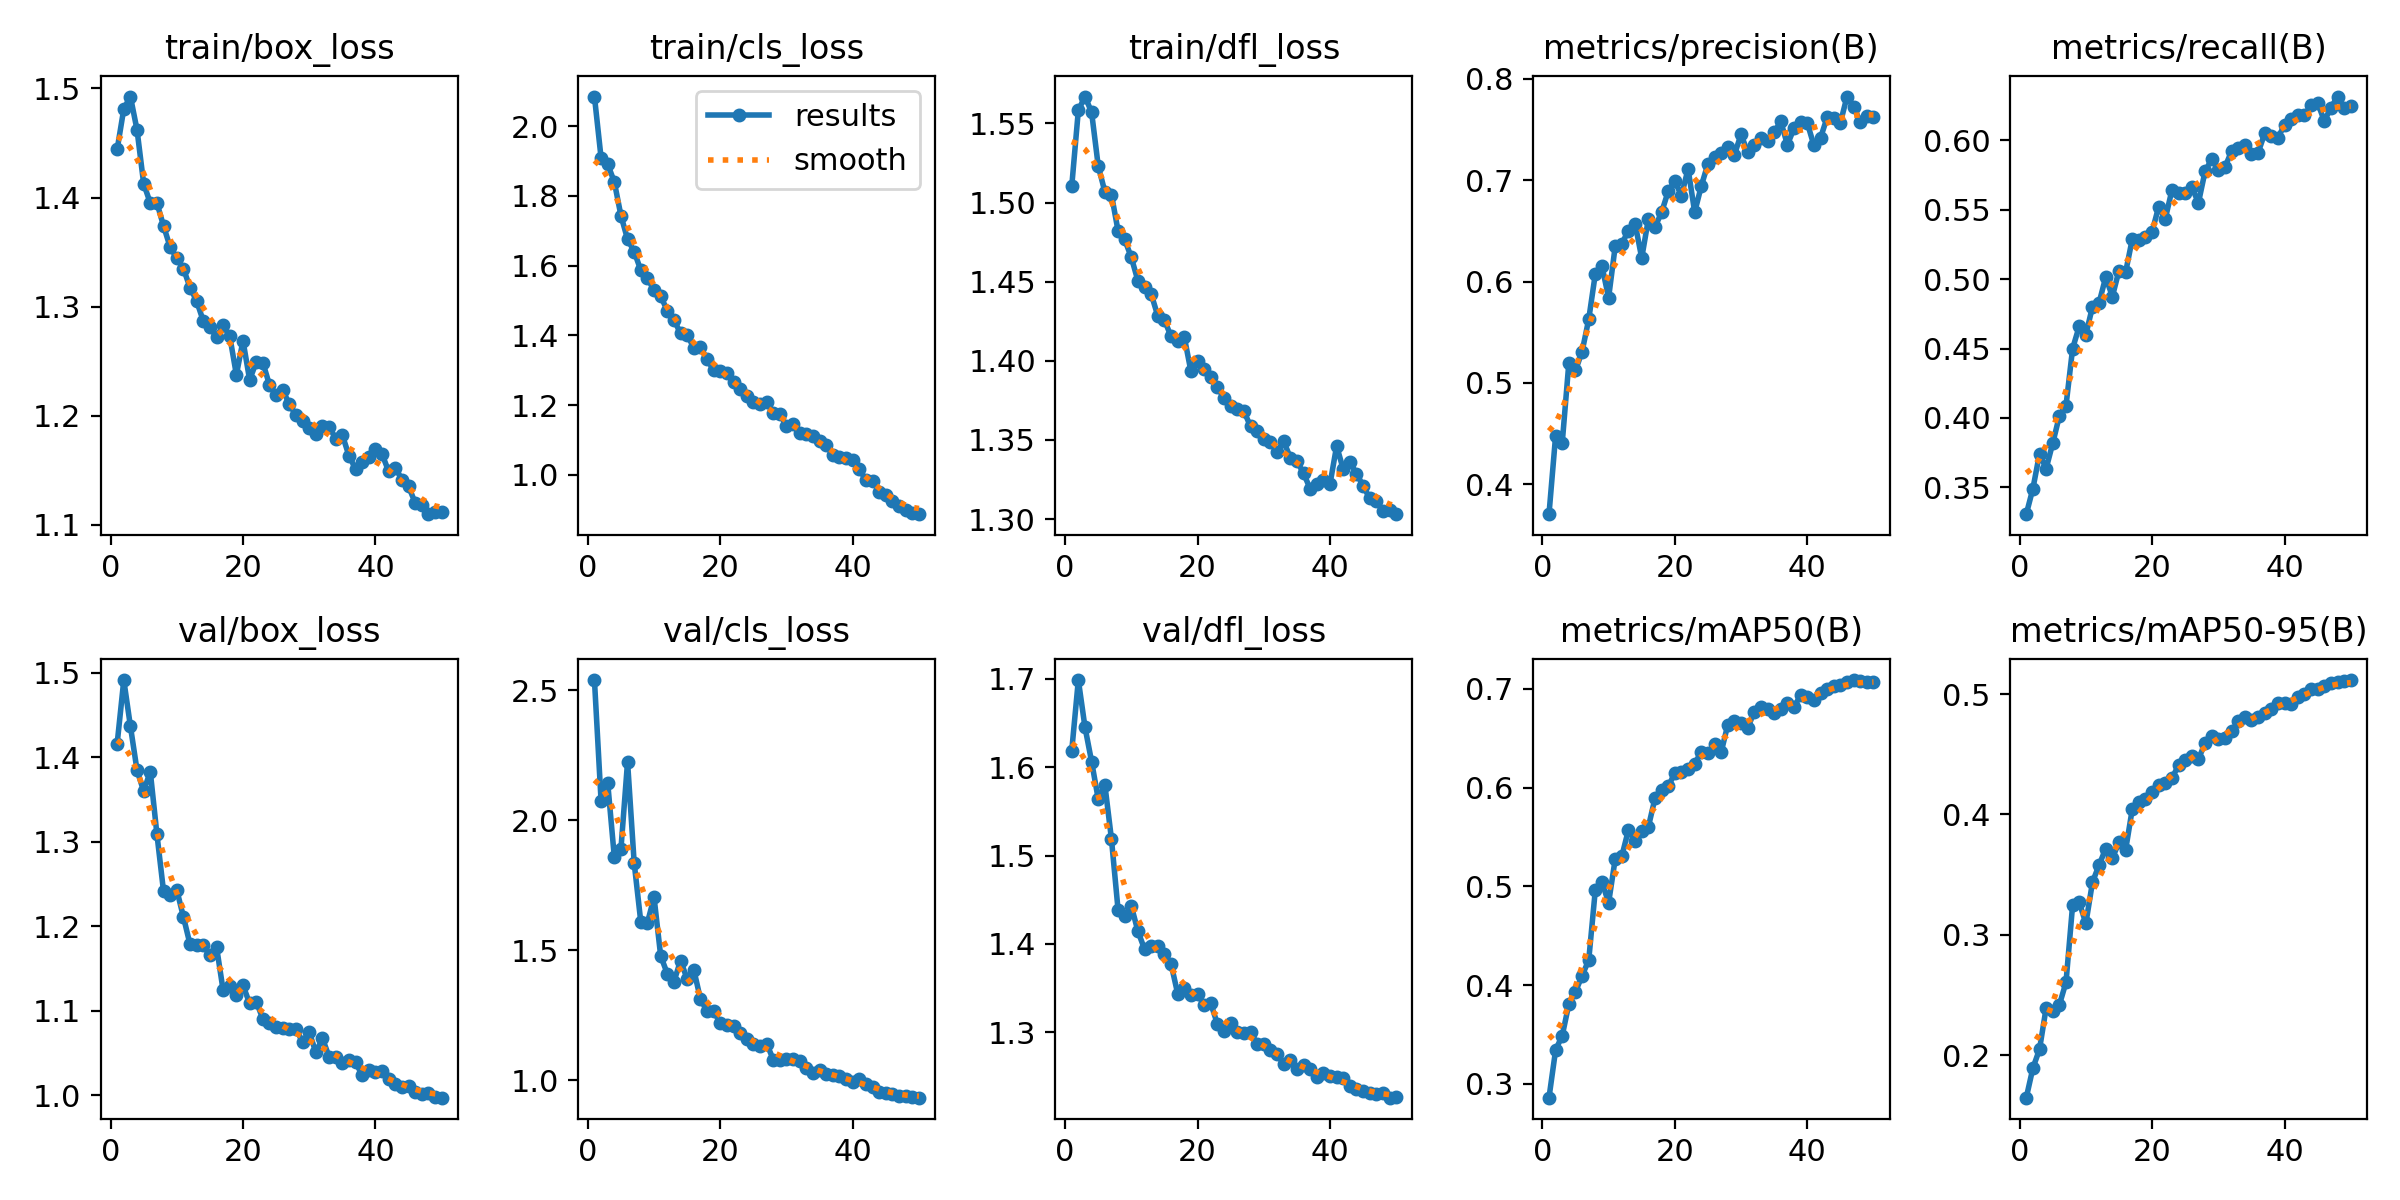

Data behind this chart, as committed beside it:
epoch, time, train/box_loss, train/cls_loss, train/dfl_loss, metrics/precision(B), metrics/recall(B), metrics/mAP50(B), metrics/mAP50-95(B), val/box_loss, val/cls_loss, val/dfl_loss, lr/pg0, lr/pg1, lr/pg2
1, 142.7, 1.444, 2.085, 1.51, 0.3705, 0.3306, 0.2861, 0.1648, 1.416, 2.538, 1.618, 0.0003326, 0.0003326, 0.0003326
2, 280.3, 1.481, 1.909, 1.558, 0.448, 0.349, 0.3343, 0.1894, 1.492, 2.074, 1.698, 0.0006528, 0.0006528, 0.0006528
3, 422, 1.493, 1.891, 1.567, 0.4409, 0.3741, 0.3489, 0.205, 1.437, 2.144, 1.645, 0.0009597, 0.0009597, 0.0009597
4, 563.5, 1.462, 1.84, 1.557, 0.5199, 0.3635, 0.3808, 0.2393, 1.385, 1.858, 1.606, 0.0009406, 0.0009406, 0.0009406
5, 704, 1.413, 1.744, 1.523, 0.5122, 0.3818, 0.3933, 0.2369, 1.36, 1.889, 1.564, 0.0009208, 0.0009208, 0.0009208
6, 843.3, 1.395, 1.676, 1.507, 0.531, 0.4014, 0.4096, 0.2419, 1.383, 2.224, 1.58, 0.000901, 0.000901, 0.000901
7, 984.8, 1.395, 1.64, 1.505, 0.5627, 0.4089, 0.4253, 0.2607, 1.309, 1.835, 1.519, 0.0008812, 0.0008812, 0.0008812
8, 1125, 1.374, 1.587, 1.482, 0.6078, 0.45, 0.4967, 0.3249, 1.242, 1.608, 1.438, 0.0008614, 0.0008614, 0.0008614
9, 1264, 1.355, 1.564, 1.477, 0.6151, 0.4661, 0.5045, 0.327, 1.237, 1.605, 1.431, 0.0008416, 0.0008416, 0.0008416
10, 1406, 1.344, 1.529, 1.465, 0.584, 0.4601, 0.4832, 0.3095, 1.243, 1.703, 1.443, 0.0008218, 0.0008218, 0.0008218
11, 1542, 1.335, 1.513, 1.45, 0.6348, 0.4802, 0.5277, 0.3439, 1.211, 1.478, 1.414, 0.000802, 0.000802, 0.000802
12, 1680, 1.318, 1.471, 1.447, 0.6374, 0.4831, 0.5306, 0.358, 1.179, 1.41, 1.394, 0.0007822, 0.0007822, 0.0007822
13, 1819, 1.305, 1.445, 1.442, 0.6502, 0.5015, 0.5573, 0.3717, 1.178, 1.379, 1.397, 0.0007624, 0.0007624, 0.0007624
14, 1963, 1.287, 1.406, 1.428, 0.6572, 0.4874, 0.5459, 0.3637, 1.178, 1.46, 1.398, 0.0007426, 0.0007426, 0.0007426
15, 2101, 1.282, 1.401, 1.426, 0.6232, 0.5062, 0.5564, 0.3769, 1.166, 1.39, 1.389, 0.0007228, 0.0007228, 0.0007228
16, 2242, 1.272, 1.364, 1.415, 0.6613, 0.505, 0.56, 0.3705, 1.176, 1.425, 1.377, 0.000703, 0.000703, 0.000703
17, 2382, 1.283, 1.366, 1.412, 0.6536, 0.5287, 0.5889, 0.4042, 1.124, 1.313, 1.344, 0.0006832, 0.0006832, 0.0006832
18, 2524, 1.273, 1.332, 1.415, 0.6682, 0.5279, 0.597, 0.4102, 1.13, 1.265, 1.351, 0.0006634, 0.0006634, 0.0006634
19, 2668, 1.238, 1.3, 1.393, 0.689, 0.5306, 0.6011, 0.4125, 1.119, 1.265, 1.342, 0.0006436, 0.0006436, 0.0006436
20, 2808, 1.269, 1.299, 1.4, 0.6992, 0.5343, 0.6147, 0.4182, 1.13, 1.22, 1.344, 0.0006238, 0.0006238, 0.0006238
21, 2947, 1.233, 1.293, 1.395, 0.6846, 0.5523, 0.6154, 0.4248, 1.109, 1.214, 1.331, 0.000604, 0.000604, 0.000604
22, 3086, 1.249, 1.266, 1.39, 0.7112, 0.5437, 0.6187, 0.4259, 1.111, 1.21, 1.333, 0.0005842, 0.0005842, 0.0005842
23, 3226, 1.249, 1.245, 1.384, 0.6684, 0.5643, 0.6238, 0.4302, 1.091, 1.181, 1.309, 0.0005644, 0.0005644, 0.0005644
24, 3365, 1.228, 1.226, 1.376, 0.6943, 0.5623, 0.6364, 0.4408, 1.086, 1.16, 1.301, 0.0005446, 0.0005446, 0.0005446
25, 3505, 1.219, 1.209, 1.371, 0.7162, 0.5619, 0.6345, 0.4451, 1.081, 1.139, 1.31, 0.0005248, 0.0005248, 0.0005248
26, 3644, 1.223, 1.202, 1.37, 0.7233, 0.5661, 0.644, 0.4489, 1.08, 1.132, 1.301, 0.000505, 0.000505, 0.000505
27, 3784, 1.211, 1.209, 1.368, 0.7264, 0.5551, 0.6358, 0.4459, 1.078, 1.141, 1.299, 0.0004852, 0.0004852, 0.0004852
28, 3921, 1.2, 1.176, 1.359, 0.7324, 0.5777, 0.6636, 0.4594, 1.078, 1.08, 1.301, 0.0004654, 0.0004654, 0.0004654
29, 4060, 1.195, 1.174, 1.356, 0.7251, 0.5865, 0.667, 0.4648, 1.063, 1.079, 1.287, 0.0004456, 0.0004456, 0.0004456
30, 4199, 1.189, 1.141, 1.35, 0.7452, 0.5788, 0.6649, 0.463, 1.075, 1.08, 1.287, 0.0004258, 0.0004258, 0.0004258
31, 4338, 1.183, 1.146, 1.349, 0.7274, 0.5806, 0.6604, 0.4637, 1.051, 1.083, 1.28, 0.000406, 0.000406, 0.000406
32, 4477, 1.191, 1.119, 1.342, 0.7347, 0.5923, 0.6766, 0.4689, 1.068, 1.075, 1.276, 0.0003862, 0.0003862, 0.0003862
33, 4617, 1.19, 1.118, 1.349, 0.742, 0.5946, 0.6814, 0.4773, 1.046, 1.045, 1.264, 0.0003664, 0.0003664, 0.0003664
34, 4759, 1.179, 1.11, 1.339, 0.7384, 0.5965, 0.6799, 0.4808, 1.046, 1.027, 1.269, 0.0003466, 0.0003466, 0.0003466
35, 4903, 1.182, 1.097, 1.337, 0.7473, 0.5903, 0.6758, 0.4784, 1.039, 1.04, 1.258, 0.0003268, 0.0003268, 0.0003268
36, 5045, 1.163, 1.085, 1.329, 0.7579, 0.591, 0.6793, 0.4807, 1.042, 1.025, 1.263, 0.000307, 0.000307, 0.000307
37, 5186, 1.151, 1.057, 1.319, 0.7349, 0.605, 0.6856, 0.4843, 1.039, 1.018, 1.259, 0.0002872, 0.0002872, 0.0002872
38, 5330, 1.157, 1.051, 1.322, 0.7511, 0.6032, 0.6818, 0.4872, 1.024, 1.015, 1.249, 0.0002674, 0.0002674, 0.0002674
39, 5469, 1.162, 1.049, 1.325, 0.7572, 0.6021, 0.6933, 0.4921, 1.03, 1.006, 1.254, 0.0002476, 0.0002476, 0.0002476
40, 5611, 1.17, 1.042, 1.322, 0.7565, 0.611, 0.6913, 0.4924, 1.028, 0.9944, 1.25, 0.0002278, 0.0002278, 0.0002278
41, 5746, 1.165, 1.016, 1.346, 0.7343, 0.6155, 0.6883, 0.4919, 1.029, 1.003, 1.249, 0.000208, 0.000208, 0.000208
42, 5878, 1.149, 0.9843, 1.332, 0.7416, 0.6186, 0.6952, 0.4971, 1.019, 0.9863, 1.248, 0.0001882, 0.0001882, 0.0001882
43, 6013, 1.152, 0.9833, 1.336, 0.762, 0.6182, 0.7002, 0.4998, 1.014, 0.9756, 1.24, 0.0001684, 0.0001684, 0.0001684
44, 6148, 1.141, 0.9516, 1.329, 0.7618, 0.6254, 0.7033, 0.504, 1.01, 0.9564, 1.235, 0.0001486, 0.0001486, 0.0001486
45, 6283, 1.135, 0.9433, 1.321, 0.7565, 0.6271, 0.7042, 0.5038, 1.011, 0.9494, 1.234, 0.0001288, 0.0001288, 0.0001288
46, 6417, 1.12, 0.9251, 1.313, 0.7825, 0.614, 0.7064, 0.5068, 1.004, 0.9462, 1.231, 0.000109, 0.000109, 0.000109
47, 6553, 1.119, 0.9092, 1.311, 0.7723, 0.6235, 0.7088, 0.5095, 1.002, 0.9393, 1.23, 8.92e-05, 8.92e-05, 8.92e-05
48, 6686, 1.11, 0.8993, 1.305, 0.7576, 0.6316, 0.7078, 0.5098, 1.003, 0.9382, 1.231, 6.94e-05, 6.94e-05, 6.94e-05
49, 6820, 1.112, 0.8908, 1.306, 0.7633, 0.6235, 0.7067, 0.5105, 0.998, 0.9348, 1.226, 4.96e-05, 4.96e-05, 4.96e-05
50, 6954, 1.112, 0.887, 1.303, 0.7626, 0.625, 0.7069, 0.5116, 0.9973, 0.9329, 1.226, 2.98e-05, 2.98e-05, 2.98e-05
